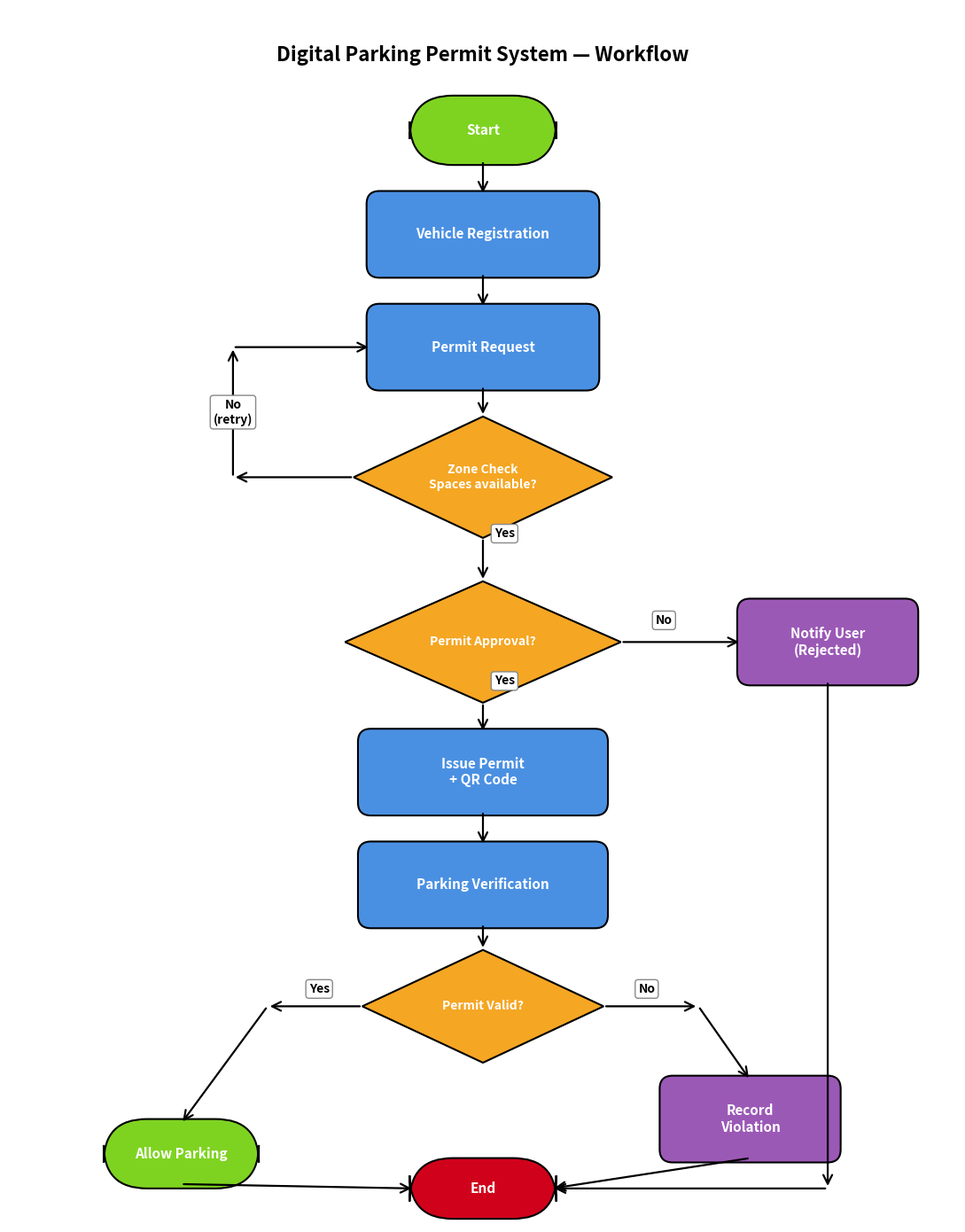

Reproduce this figure in Python. (Note: this script raises an exception after producing the figure.)
"""Generate workflow_diagram.png for the Digital Parking Permit System."""
import matplotlib.pyplot as plt
from matplotlib.patches import FancyBboxPatch, FancyArrowPatch, Polygon

fig, ax = plt.subplots(figsize=(11, 14))
ax.set_xlim(0, 11)
ax.set_ylim(0, 14)
ax.axis("off")

PROCESS = "#4A90E2"
DECISION = "#F5A623"
TERMINAL = "#7ED321"
END_C = "#D0021B"
VIOL = "#9B59B6"
TEXT = "white"


def box(cx, cy, w, h, label, color=PROCESS):
    p = FancyBboxPatch(
        (cx - w / 2, cy - h / 2), w, h,
        boxstyle="round,pad=0.05,rounding_size=0.15",
        linewidth=1.5, edgecolor="black", facecolor=color,
    )
    ax.add_patch(p)
    ax.text(cx, cy, label, ha="center", va="center",
            fontsize=11, color=TEXT, fontweight="bold")


def diamond(cx, cy, w, h, label, color=DECISION):
    pts = [(cx, cy + h / 2), (cx + w / 2, cy), (cx, cy - h / 2), (cx - w / 2, cy)]
    p = Polygon(pts, closed=True, linewidth=1.5, edgecolor="black", facecolor=color)
    ax.add_patch(p)
    ax.text(cx, cy, label, ha="center", va="center",
            fontsize=10, color=TEXT, fontweight="bold")


def oval(cx, cy, w, h, label, color=TERMINAL):
    p = FancyBboxPatch(
        (cx - w / 2, cy - h / 2), w, h,
        boxstyle="round,pad=0.05,rounding_size=0.5",
        linewidth=1.5, edgecolor="black", facecolor=color,
    )
    ax.add_patch(p)
    ax.text(cx, cy, label, ha="center", va="center",
            fontsize=11, color=TEXT, fontweight="bold")


def arrow(x1, y1, x2, y2):
    a = FancyArrowPatch(
        (x1, y1), (x2, y2),
        arrowstyle="->", mutation_scale=18,
        linewidth=1.6, color="black",
    )
    ax.add_patch(a)


def label(x, y, text):
    ax.text(x, y, text, ha="center", va="center", fontsize=10,
            color="black", fontweight="bold",
            bbox=dict(boxstyle="round,pad=0.25", facecolor="white",
                      edgecolor="#888"))


# Title
ax.text(5.5, 13.4, "Digital Parking Permit System — Workflow",
        ha="center", fontsize=16, fontweight="bold")

# Vertical column down the middle (x=5.5)
CX = 5.5

# 1 Start
oval(CX, 12.6, 1.6, 0.7, "Start", TERMINAL)
# 2 Vehicle Registration
box(CX, 11.4, 2.6, 0.9, "Vehicle Registration")
# 3 Permit Request
box(CX, 10.1, 2.6, 0.9, "Permit Request")
# 4 Zone Check
diamond(CX, 8.6, 3.0, 1.4, "Zone Check\nSpaces available?", DECISION)
# 5 Permit Approval
diamond(CX, 6.7, 3.2, 1.4, "Permit Approval?", DECISION)
# 6 Issue Permit
box(CX, 5.2, 2.8, 0.9, "Issue Permit\n+ QR Code")
# 7 Parking Verification
box(CX, 3.9, 2.8, 0.9, "Parking Verification")
# 8 Permit Valid?
diamond(CX, 2.5, 2.8, 1.3, "Permit Valid?", DECISION)

# Outcomes
oval(2.0, 0.8, 1.7, 0.7, "Allow Parking", TERMINAL)
box(8.6, 1.2, 2.0, 0.9, "Record\nViolation", VIOL)

# Rejected (right side)
box(9.5, 6.7, 2.0, 0.9, "Notify User\n(Rejected)", VIOL)

# End (very bottom center)
oval(CX, 0.4, 1.6, 0.6, "End", END_C)

# Arrows down the spine
arrow(CX, 12.25, CX, 11.85)
arrow(CX, 10.95, CX, 10.55)
arrow(CX, 9.65, CX, 9.3)
arrow(CX, 7.9, CX, 7.4)
arrow(CX, 6.0, CX, 5.65)
arrow(CX, 4.75, CX, 4.35)
arrow(CX, 3.45, CX, 3.15)

# Label for Yes on Approval and Zone
label(CX + 0.25, 7.95, "Yes")
label(CX + 0.25, 6.25, "Yes")

# Zone Check No -> back up to Permit Request (loop on left)
arrow(CX - 1.5, 8.6, 2.6, 8.6)
arrow(2.6, 8.6, 2.6, 10.1)
arrow(2.6, 10.1, 4.2, 10.1)
label(2.6, 9.35, "No\n(retry)")

# Permit Approval No -> Notify User (right)
arrow(CX + 1.6, 6.7, 8.5, 6.7)
label(7.6, 6.95, "No")

# Notify User -> End (right side, all the way down)
arrow(9.5, 6.25, 9.5, 0.4)
arrow(9.5, 0.4, CX + 0.8, 0.4)

# Permit Valid Yes -> Allow Parking
arrow(CX - 1.4, 2.5, 3.0, 2.5)
arrow(3.0, 2.5, 2.0, 1.15)
label(3.6, 2.7, "Yes")

# Permit Valid No -> Record Violation
arrow(CX + 1.4, 2.5, 8.0, 2.5)
arrow(8.0, 2.5, 8.6, 1.65)
label(7.4, 2.7, "No")

# Allow Parking -> End
arrow(2.0, 0.45, CX - 0.8, 0.4)

# Record Violation -> End
arrow(8.6, 0.75, CX + 0.8, 0.4)

plt.tight_layout()
plt.savefig("/Users/shahzod/abdulazizfinal/diagrams/workflow_diagram.png",
            dpi=180, bbox_inches="tight", facecolor="white")
print("Saved workflow_diagram.png")
